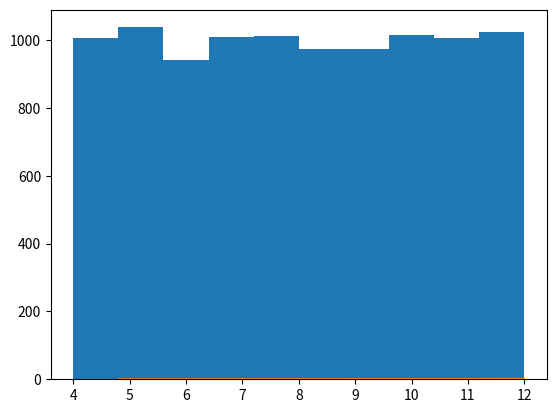

Python code for this plot:
import matplotlib.pyplot as plt
import numpy as np
from time import time
#entrando com os valores
a = 1029
c = 3333
x = time()
m = 2**64
v1 = np.zeros(10000)#definindo um vetor de tamanho

for i in range(10000):
    func = ((a * x + c) % m)
    x = func
    v1[i] = (4 + (func / (m -1)) * 8) #dessa forma, faço com que os valores que estavam de 0 a 1 fiquem entre o intervalo de k1 a k2

#plotando o histograma da distribuição:
x = v1
plt.hist(x)
plt.show()

#plotando a cdf
count, binscount = np.histogram(x)
pdf = count / sum(count)
cdf = np.cumsum(pdf)
plt.plot(binscount[1:], cdf)
plt.show()

#calculando a media
media = 0
for i in range (10000):
    media = media + v1[i]

media /= 10000

#calculando a variancia 
variancia = 0
for i in range(10000):
    variancia = variancia + (v1[i] - media) ** 2

variancia /= 10000

print(f"media {media} \n variancia {variancia}")